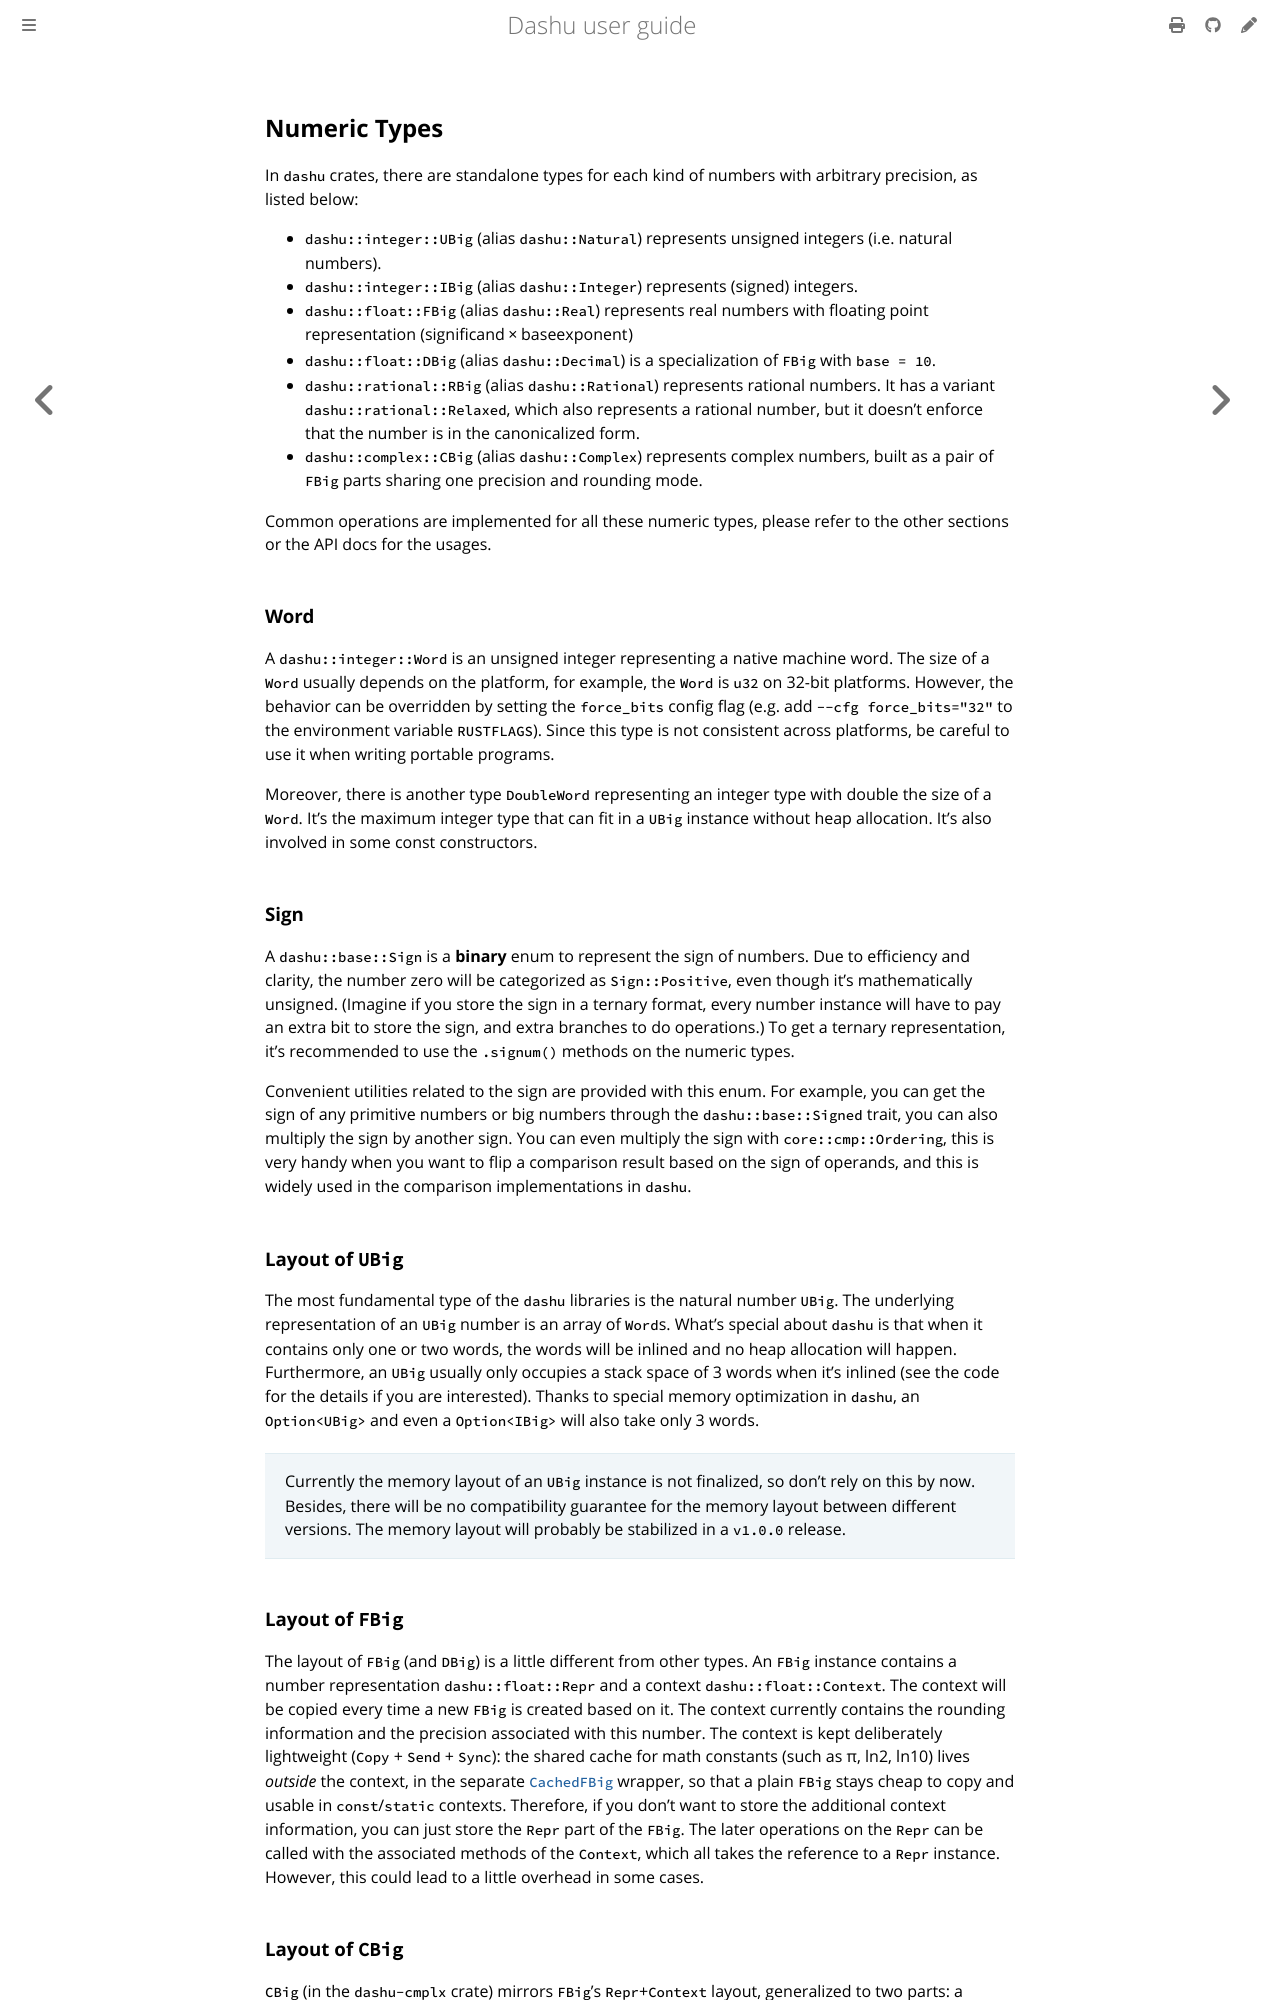

repository: cmpute/dashu · page: types.html · generator: mdbook

## Numeric Types

In `dashu` crates, there are standalone types for each kind of numbers with arbitrary precision, as listed below:

- `dashu::integer::UBig` (alias `dashu::Natural`) represents unsigned integers (i.e. natural numbers).
- `dashu::integer::IBig` (alias `dashu::Integer`) represents (signed) integers.
- `dashu::float::FBig` (alias `dashu::Real`) represents real numbers with floating point representation ($\text{significand} \times \text{base}^{\text{exponent}}$)
- `dashu::float::DBig` (alias `dashu::Decimal`) is a specialization of `FBig` with `base = 10`.
- `dashu::rational::RBig` (alias `dashu::Rational`) represents rational numbers. It has a variant `dashu::rational::Relaxed`, which also represents a rational number, but it doesn't enforce that the number is in the canonicalized form.
- `dashu::complex::CBig` (alias `dashu::Complex`) represents complex numbers, built as a pair of `FBig` parts sharing one precision and rounding mode.

Common operations are implemented for all these numeric types, please refer to the other sections or the API docs for the usages.

### Word

A `dashu::integer::Word` is an unsigned integer representing a native machine word. The size of a `Word` usually depends on the platform, for example, the `Word` is `u32` on 32-bit platforms. However, the behavior can be overridden by setting the `force_bits` config flag (e.g. add `--cfg force_bits="32"` to the environment variable `RUSTFLAGS`). Since this type is not consistent across platforms, be careful to use it when writing portable programs.

Moreover, there is another type `DoubleWord` representing an integer type with double the size of a `Word`. It's the maximum integer type that can fit in a `UBig` instance without heap allocation. It's also involved in some const constructors.

### Sign

A `dashu::base::Sign` is a **binary** enum to represent the sign of numbers. Due to efficiency and clarity, the number zero will be categorized as `Sign::Positive`, even though it's mathematically unsigned. (Imagine if you store the sign in a ternary format, every number instance will have to pay an extra bit to store the sign, and extra branches to do operations.) To get a ternary representation, it's recommended to use the `.signum()` methods on the numeric types.

Convenient utilities related to the sign are provided with this enum. For example, you can get the sign of any primitive numbers or big numbers through the `dashu::base::Signed` trait, you can also multiply the sign by another sign. You can even multiply the sign with `core::cmp::Ordering`, this is very handy when you want to flip a comparison result based on the sign of operands, and this is widely used in the comparison implementations in `dashu`.

### Layout of `UBig`

The most fundamental type of the `dashu` libraries is the natural number `UBig`. The underlying representation of an `UBig` number is an array of `Word`s. What's special about `dashu` is that when it contains only one or two words, the words will be inlined and no heap allocation will happen. Furthermore, an `UBig` usually only occupies a stack space of 3 words when it's inlined (see the code for the details if you are interested). Thanks to special memory optimization in `dashu`, an `Option<UBig>` and even a `Option<IBig>` will also take only 3 words.

> Currently the memory layout of an `UBig` instance is not finalized, so don't rely on this by now. Besides, there will be no compatibility guarantee for the memory layout between different versions. The memory layout will probably be stabilized in a `v1.0.0` release.

### Layout of `FBig`

The layout of `FBig` (and `DBig`) is a little different from other types. An `FBig` instance contains a number representation `dashu::float::Repr` and a context `dashu::float::Context`. The context will be copied every time a new `FBig` is created based on it. The context currently contains the rounding information and the precision associated with this number. The context is kept deliberately lightweight (`Copy` + `Send` + `Sync`): the shared cache for math constants (such as π, ln2, ln10) lives *outside* the context, in the separate [`CachedFBig`](./float/cached.md) wrapper, so that a plain `FBig` stays cheap to copy and usable in `const`/`static` contexts. Therefore, if you don't want to store the additional context information, you can just store the `Repr` part of the `FBig`. The later operations on the `Repr` can be called with the associated methods of the `Context`, which all takes the reference to a `Repr` instance. However, this could lead to a little overhead in some cases.
